Run: headless pygame with SDL's dummy video driver; simulated clock (each Clock.tick advances the game by its frame time, no real sleeping); random seed 0; keys injected as events and as key.get_pressed() state; no mouse input.
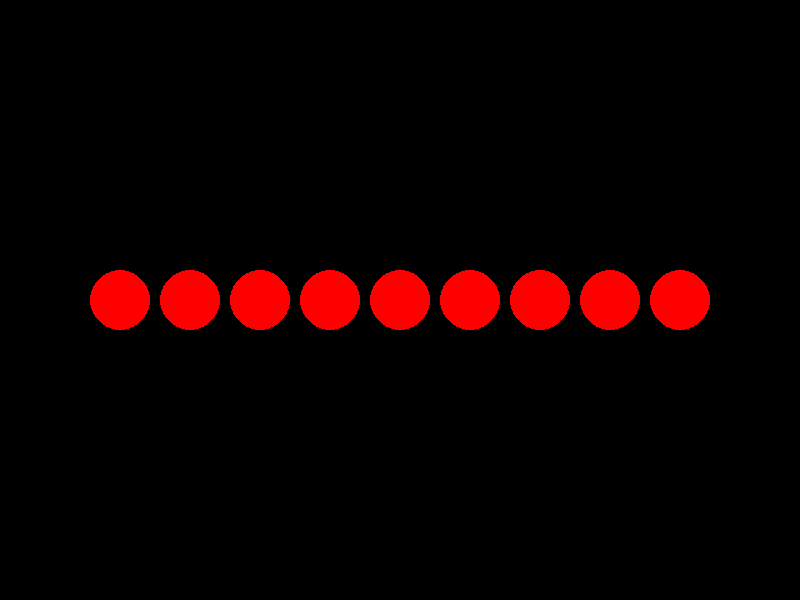
Frame 1 of 4 · flips 1–60 · no input
Frame 2 of 4 · flips 61–180 · tapped SPACE, RETURN · held RIGHT (→), D · screen unchanged from frame 1, image omitted
Frame 3 of 4 · flips 181–300 · held DOWN (↓), S · screen unchanged from frame 2, image omitted
Frame 4 of 4 · flips 301–420 · held LEFT (←), A, UP (↑), W · screen unchanged from frame 3, image omitted

The pygame program that drew these frames:

import pygame


pygame.init()
tela = pygame.display.set_mode((800, 600))
y1 = 600 // 2
x1 = 120
r = 30
vermelho = (255, 0, 0)
azul = (0, 0, 255)
cor = vermelho
cor_peca_0 = azul
contador = 0 

while True: 
    for evento in pygame.event.get():
        if evento.type == pygame.QUIT:
            pygame.quit()

    for contador in range(0, 9):
        pygame.draw.circle(tela, cor, (x1 + 70 * contador, y1), r)
    

    pygame.display.update()
